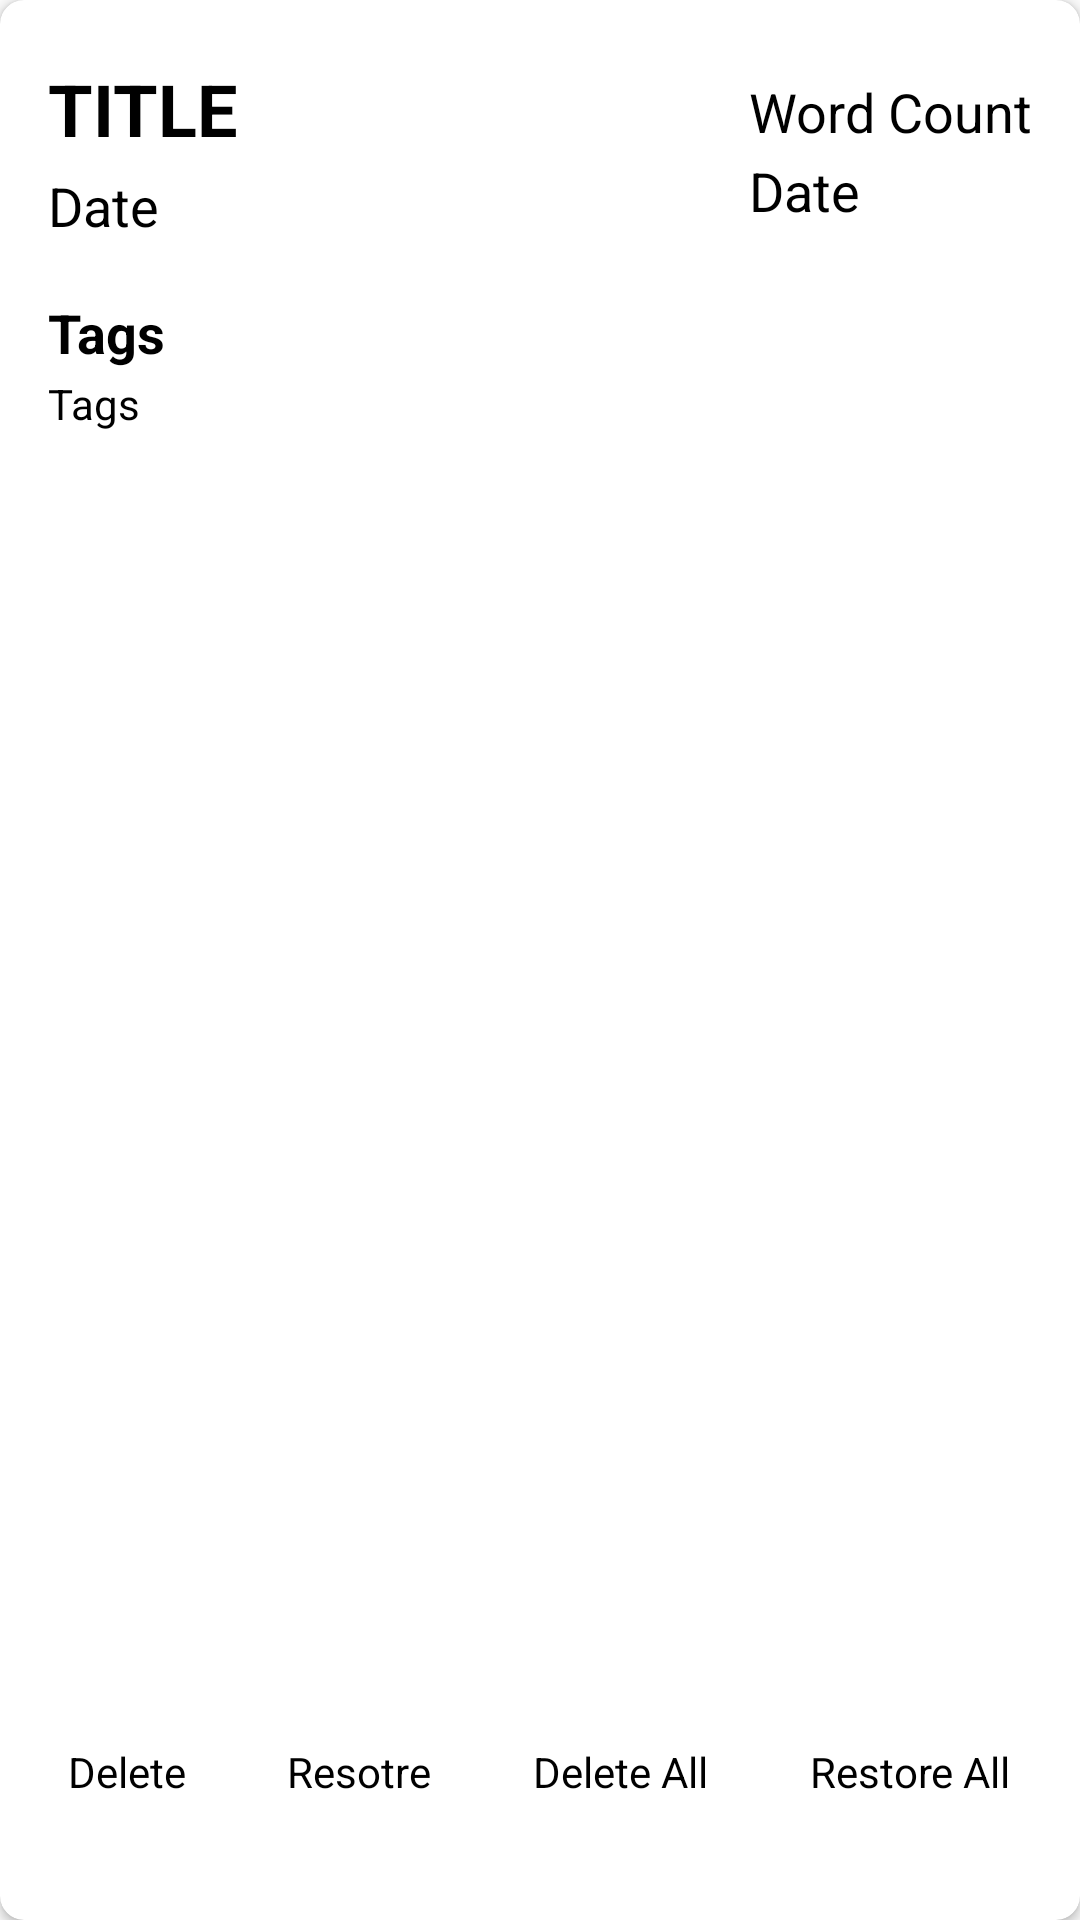

Layout XML and referenced resources for this Android screen:
<!-- AndroidManifest.xml: application theme AppTheme -->
<!-- res/layout/trashsheet.xml -->
<?xml version="1.0" encoding="utf-8"?>
<LinearLayout xmlns:android="http://schemas.android.com/apk/res/android"
              android:layout_width="match_parent"
              android:layout_height="400dp"
              xmlns:card_view="http://schemas.android.com/apk/res-auto"
              xmlns:tools="http://schemas.android.com/tools">

    <androidx.cardview.widget.CardView
            android:layout_width="match_parent"
            android:layout_height="match_parent"
            card_view:cardCornerRadius="8dp">
        <LinearLayout
                android:layout_width="match_parent"
                android:layout_height="match_parent"
                android:layout_margin="16dp"
                android:orientation="vertical">
            <LinearLayout
                    android:orientation="horizontal"
                    android:layout_width="match_parent"
                    android:gravity="center_vertical"
                    android:layout_height="wrap_content">
                <LinearLayout
                        android:orientation="vertical"
                        android:layout_width="0dp"
                        android:layout_height="wrap_content"
                        android:layout_weight="1">
                    <TextView
                            android:id="@+id/titleTT"
                            android:layout_width="wrap_content"
                            android:layout_height="wrap_content"
                            android:layout_marginTop="4dp"
                            android:layout_marginBottom="2dp"
                            android:text="TITLE"
                            android:textAllCaps="false"
                            android:textSize="24sp"
                            android:textStyle="bold"/>
                    <TextView
                            android:id="@+id/dateTT"
                            android:layout_width="wrap_content"
                            android:layout_height="wrap_content"
                            android:layout_marginTop="2dp"
                            android:layout_marginBottom="2dp"
                            android:fontFamily="sans-serif"
                            android:text="Date"
                            android:textAllCaps="false"
                            android:textSize="18sp"/>
                </LinearLayout>
                <LinearLayout
                        android:orientation="vertical"
                        android:layout_width="wrap_content"
                        android:layout_height="wrap_content">
                    <TextView
                            android:layout_width="wrap_content"
                            android:layout_height="wrap_content"
                            android:layout_marginTop="4dp"
                            android:text="@string/word_count"
                            android:textAllCaps="false"
                            android:textSize="18sp"/>
                    <TextView
                            android:id="@+id/word"
                            android:layout_width="wrap_content"
                            android:layout_height="wrap_content"
                            android:layout_marginTop="2dp"
                            android:layout_marginBottom="2dp"
                            android:fontFamily="sans-serif"
                            android:text="Date"
                            android:textAllCaps="false"
                            android:textSize="18sp"/>
                </LinearLayout>
            </LinearLayout>
            <LinearLayout android:layout_width="match_parent"
                          android:layout_marginTop="16dp"
                          android:gravity="center"
                          android:layout_height="wrap_content">
                <TextView android:layout_width="0dp"
                          android:layout_weight="1"
                          android:layout_height="wrap_content"
                          android:textStyle="bold"
                          android:textSize="18sp"
                          android:text="Tags"/>
                <ImageButton android:layout_width="wrap_content"
                             android:layout_height="wrap_content"
                             android:id="@+id/edt_tags"
                             android:background="#00000000"
                             card_view:srcCompat="@drawable/ic_edit_gray_24dp"/>
            </LinearLayout>
            <TextView android:layout_width="match_parent"
                      android:id="@+id/tags"
                      android:layout_marginTop="2dp"
                      android:layout_height="wrap_content"
                      android:text="Tags"/>
            <LinearLayout
                    android:layout_width="match_parent"
                    android:layout_marginTop="24dp"
                    android:gravity="center|bottom"
                    android:layout_marginBottom="24dp"
                    android:layout_height="match_parent">
                <LinearLayout android:layout_width="wrap_content"
                              android:layout_weight="1"
                              android:layout_height="wrap_content"
                              android:gravity="center"
                              android:id="@+id/dele"
                              android:orientation="vertical">
                    <ImageButton android:layout_width="36dp"
                                 android:layout_height="36dp"
                                 card_view:srcCompat="@drawable/ic_delete_black_24dp"
                                 android:background="#00000000"/>
                    <TextView android:layout_width="wrap_content"
                              android:layout_marginTop="-8dp"
                              android:layout_height="wrap_content"
                              android:text="@string/delete"/>
                </LinearLayout>
                <Space android:layout_width="20dp" android:layout_height="match_parent"/>
                <LinearLayout android:layout_width="wrap_content" android:layout_height="wrap_content"
                              android:orientation="vertical"
                              android:layout_weight="1"
                              android:id="@+id/restore"
                android:gravity="center">
                    <ImageButton android:layout_width="36dp"
                                 android:layout_height="36dp"
                                 card_view:srcCompat="@drawable/ic_restore_black_24dp"
                                 android:background="#00000000"/>
                    <TextView android:layout_width="wrap_content"
                              android:layout_marginTop="-8dp"
                              android:layout_height="wrap_content"
                              android:text="@string/restore"/>
                </LinearLayout>
                <Space android:layout_width="20dp" android:layout_height="match_parent"/>
                <LinearLayout android:layout_width="wrap_content" android:layout_height="wrap_content"
                              android:orientation="vertical" android:gravity="center"
                              android:id="@+id/deleA"
                              android:layout_weight="1">
                    <ImageButton android:layout_width="36dp"
                                 android:layout_height="36dp"
                                 card_view:srcCompat="@drawable/ic_delete_forever_black_24dp"
                                 android:background="#00000000"/>
                    <TextView android:layout_width="wrap_content"
                              android:layout_height="wrap_content"
                              android:layout_marginTop="-8dp"
                              android:text="@string/deleteALL"/>
                </LinearLayout>
                <Space android:layout_width="20dp" android:layout_height="match_parent"/>
                <LinearLayout android:layout_width="wrap_content" android:layout_height="wrap_content"
                              android:orientation="vertical" android:gravity="center"
                              android:id="@+id/restoreA"
                              android:layout_weight="1">
                    <ImageButton android:layout_width="36dp"
                                 android:layout_height="36dp"
                                 card_view:srcCompat="@drawable/ic_restore_page_black_24dp"
                                 android:background="#00000000"/>
                    <TextView android:layout_width="wrap_content"
                              android:layout_marginTop="-8dp"
                              android:layout_height="wrap_content"
                              android:text="@string/restoreALL"/>
                </LinearLayout>
            </LinearLayout>
        </LinearLayout>
    </androidx.cardview.widget.CardView>
</LinearLayout>
<!-- resources referenced by this layout -->
<resources>
  <!-- drawable ic_edit_gray_24dp (drawable) -->
  <vector android:height="24dp" android:tint="#A9A9A9"
      android:viewportHeight="24.0" android:viewportWidth="24.0"
      android:width="24dp" xmlns:android="http://schemas.android.com/apk/res/android">
      <path android:fillColor="#FF000000" android:pathData="M3,17.25V21h3.75L17.81,9.94l-3.75,-3.75L3,17.25zM20.71,7.04c0.39,-0.39 0.39,-1.02 0,-1.41l-2.34,-2.34c-0.39,-0.39 -1.02,-0.39 -1.41,0l-1.83,1.83 3.75,3.75 1.83,-1.83z"/>
  </vector>
  <string name="delete">Delete</string>
  <string name="deleteALL">Delete All</string>
  <string name="restore">Resotre</string>
  <string name="restoreALL">Restore All</string>
  <string name="word_count">Word Count</string>
  <style name="AppTheme" parent="Theme.AppCompat.Light">
          
          <item name="android:forceDarkAllowed">true</item>
          <item name="android:windowLightStatusBar">true</item>
          <item name="colorPrimary">#FFFFFF</item>
          <item name="colorAccent">@color/colorAccent</item>
          <item name="colorPrimaryDark">#FFFFFF</item>
          <item name="android:windowContentTransitions">true</item>
          <item name="android:textColor">@color/text</item>
          <item name="android:smoothScrollbar">true</item>
          <item name="android:navigationBarColor">#FFFFFF</item>
      </style>
  <color name="colorAccent">#000000</color>
  <color name="text">#000000</color>
</resources>
